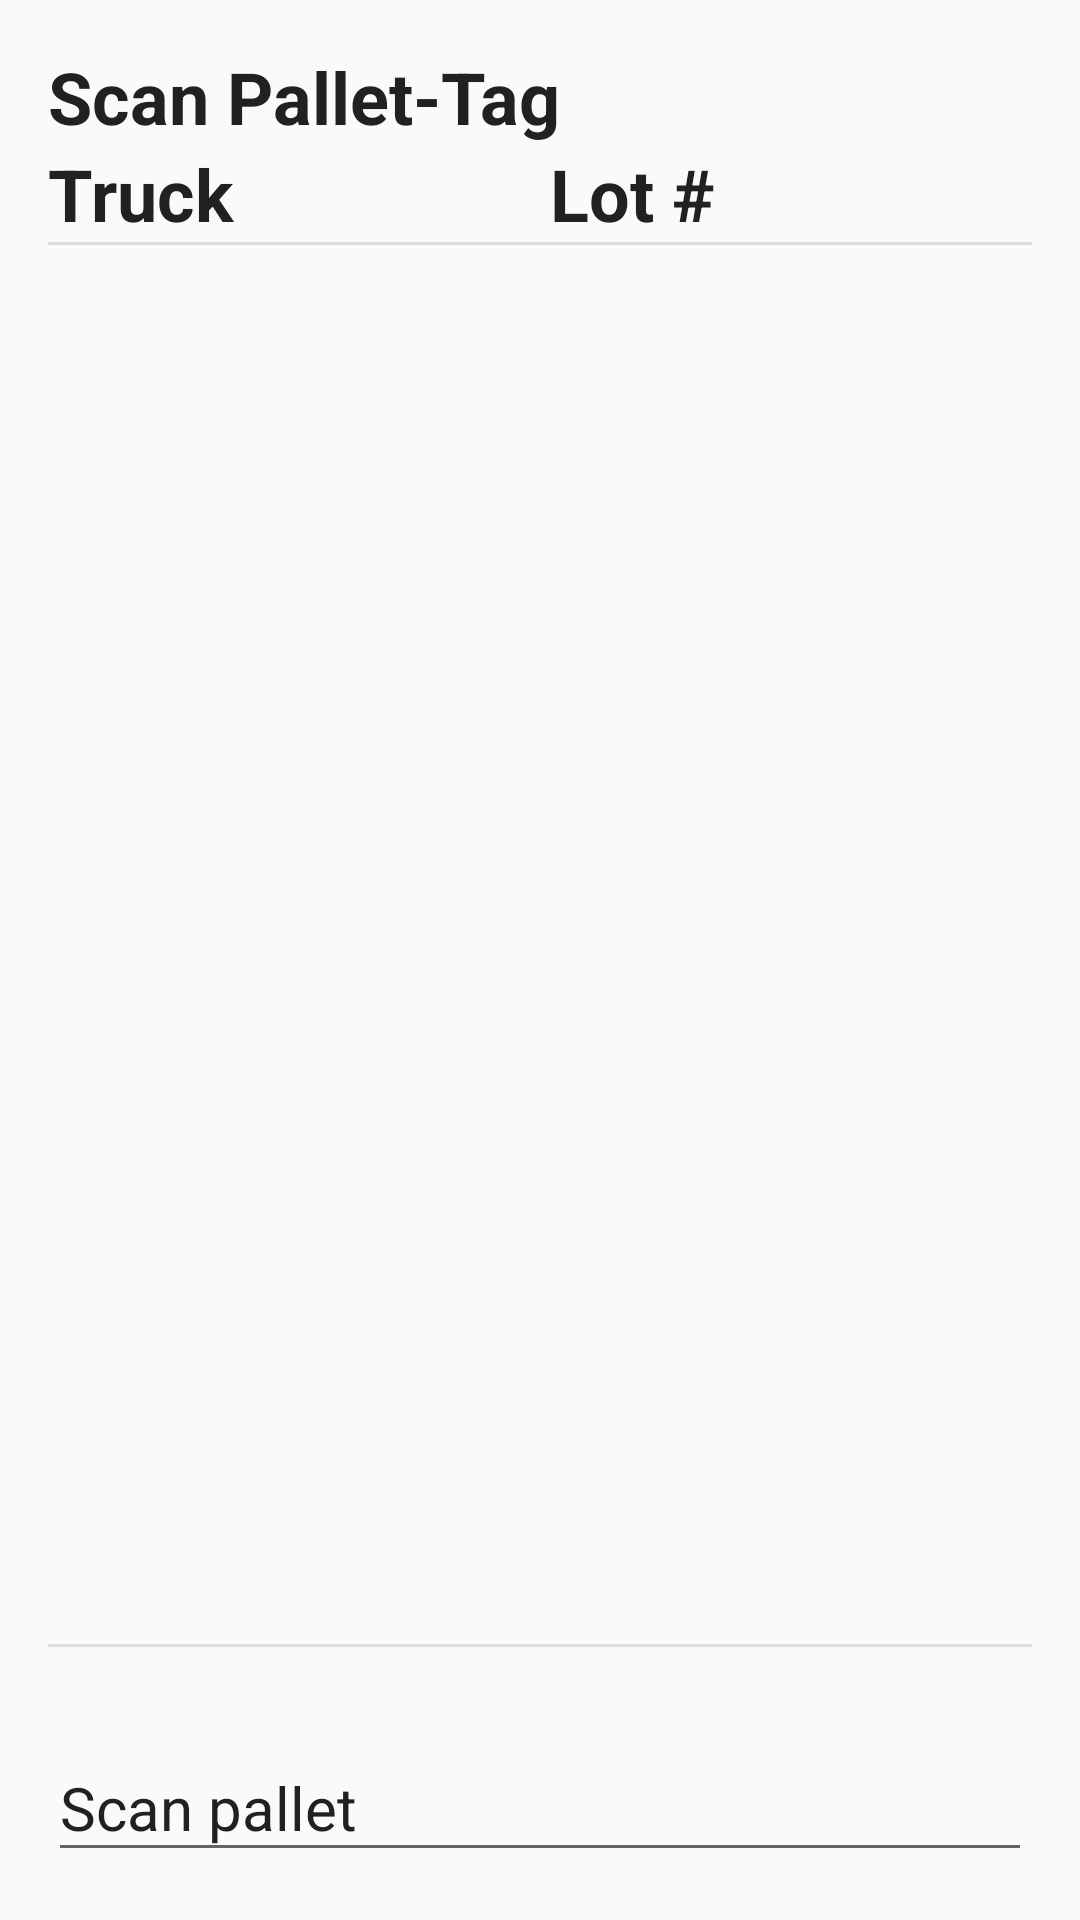

Reconstruct the res/layout file that produces this screen, plus the resources it refers to.
<!-- AndroidManifest.xml: application theme AppTheme -->
<!-- res/layout/activity_manifest_detail.xml -->
<?xml version="1.0" encoding="utf-8"?>
<LinearLayout xmlns:android="http://schemas.android.com/apk/res/android"
    xmlns:app="http://schemas.android.com/apk/res-auto"
    xmlns:tools="http://schemas.android.com/tools"
    android:layout_width="match_parent"
    android:layout_height="match_parent"
    android:orientation="vertical"
    android:padding="16dp"
    tools:context=".ui.ManifestDetailActivity">

    <TextView
        android:id="@+id/tvConfManif"
        android:layout_width="wrap_content"
        android:layout_height="wrap_content"
        android:text="Scan Pallet-Tag"
        android:textColor="@color/primary_text"
        android:textSize="24sp"
        android:textStyle="bold" />

    <LinearLayout
        android:layout_width="match_parent"
        android:layout_height="wrap_content">

        <TextView
            android:id="@+id/tvTruck"
            android:layout_width="wrap_content"
            android:layout_height="wrap_content"
            android:layout_weight="1"
            android:text="Truck"
            android:textColor="@color/primary_text"
            android:textSize="24sp"
            android:textStyle="bold" />

        <TextView
            android:id="@+id/tvLotNum"
            android:layout_width="wrap_content"
            android:layout_height="wrap_content"
            android:layout_weight="1"
            android:text="Lot #"
            android:textColor="@color/primary_text"
            android:textSize="24sp"
            android:textStyle="bold" />
    </LinearLayout>

    <View
        android:layout_width="match_parent"
        android:layout_height="1dp"
        android:background="?android:attr/listDivider" />

    <android.support.v7.widget.RecyclerView
        android:id="@+id/rvDetails"
        android:layout_width="match_parent"
        android:layout_height="match_parent"
        android:layout_weight="1" />

    <View
        android:layout_width="match_parent"
        android:layout_height="1dp"
        android:background="?android:attr/listDivider" />

    <android.support.design.widget.TextInputLayout
        android:id="@+id/tilScanPallet"
        android:layout_width="match_parent"
        android:layout_height="wrap_content"
        android:layout_marginTop="20dp"
        android:textColorHint="@color/primary_text">

        <EditText
            android:id="@+id/txtScanPallet"
            android:layout_width="match_parent"
            android:layout_height="wrap_content"
            android:hint="@string/hint_scan_pallet"
            android:textColor="@color/secondary_text"
            android:textSize="20dp" />
    </android.support.design.widget.TextInputLayout>

</LinearLayout>
<!-- resources referenced by this layout -->
<resources>
  <color name="primary_text">#212121</color>
  <color name="secondary_text">#757575</color>
  <string name="hint_scan_pallet">Scan pallet</string>
  <style name="AppTheme" parent="Theme.AppCompat.Light.DarkActionBar">
          
          <item name="colorPrimary">@color/primary</item>
          <item name="colorPrimaryDark">@color/primary_dark</item>
          <item name="colorAccent">@color/accent</item>
          <item name="colorButtonNormal">@color/primary</item>
      </style>
  <color name="primary">#4CAF50</color>
  <color name="primary_dark">#388E3C</color>
  <color name="accent">#FF5252</color>
</resources>
